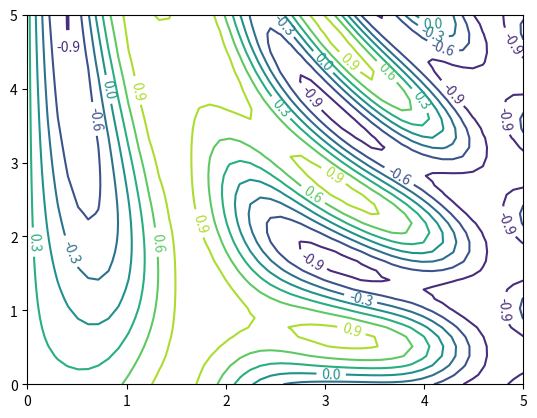

Generate this figure with matplotlib: (Note: this script raises an exception after producing the figure.)
# питоновские программы можно запускать в разных программах
# 1. сценарий
# 2. командная оболочка iPython
# 3. Jupyter

# 1
# plt.show() - запускается только один раз
# В процессе работы создаются Figure. Они ищутся

import matplotlib.pyplot as plt
import numpy as np


# x = np.linspace(0, 10, 100)
#
# fig = plt.figure()
# plt.plot(x, np.sin(x))
# plt.plot(x, np.cos(x))
#
# plt.show()

# IPython
# %matplotlib
# import matplotlib.pyplot as plt
# plt.plot(...)
# plt.draw()
# plt.show() не нужно

# 3
# %matplotlib inline - в блокнот добавляется статическая картинка
# %matplotlib notebook - графики будут интерактивные

# fig.savefig('save_images.png')

# print(fig.canvas.get_supported_filetypes())

# два способа вывода графиков
# - Matlab-подобный стиль
# - в ОО стиле

# 1

# x = np.linspace(0, 10, 100)

# plt.figure()
#
# plt.subplot(2, 1, 1)
# plt.plot(x, np.sin(x))
#
# plt.subplot(2, 1, 2)
# plt.plot(x, np.cos(x))
#
# plt.show()

# 2
# fig: Figure, ax: Axes
# fig, ax = plt.subplots(2)
#
# ax[0].plot(x, np.sin(x))
# ax[1].plot(x, np.sin(x))

# fig: plt.Figure - контейнер, содержит объекты (СК, тексты, метки), ax: Axes - система координат (СК),
# прямоугольник, деления, метки

# Цвета линий color
# - 'blue'
# - 'rgbcmyk' -> 'rg'
# - '0.14' - градация серого от 0 до 1
# - RRGGBB - '#FF00EE'
# - HTML - 'salmon'

# СТили линии linestyle
# - сплошная '-', 'solid'
# - штриховая '--', 'dashed'
# - штрихпунктирная '-.', 'dashdot'
# - пунктирная ':', 'dotted'

# fig = plt.figure()
# ax = plt.axes()
#
# ax.plot(x, np.sin(x), color='blue')
# ax.plot(x, np.sin(x - 1), c='g', linestyle='solid')
# ax.plot(x, np.sin(x - 2), c='0.75', linestyle='dashed')
# ax.plot(x, np.sin(x - 3), c='#FF00EE', linestyle='dashdot')
# ax.plot(x, np.sin(x - 4), c='(1.0, 0.2, 0.3', linestyle='dotted')
# ax.plot(x, np.sin(x - 5), c='salmon')
# ax.plot(x, np.sin(x - 6), '--b')

# fig, ax = plt.subplots(4)
#
# ax[0].plot(x, np.sin(x))
# ax[1].plot(x, np.sin(x))
# ax[2].plot(x, np.sin(x))
# ax[3].plot(x, np.sin(x))
#
# ax[1].set_xlim(-2, 12)
# ax[1].set_ylim(-1.5, 1.5)
#
# ax[1].set_xlim(12, -2)
# ax[1].set_ylim(1.5, -1.5)
#
# ax[1].autoscale(tight=True)

# plt.subplot(3, 1, 1)
# plt.plot(x, np.sin(x))
#
# plt.title('Синус')
# plt.xlabel('x')
# plt.ylabel('sin(x)')
#
# plt.subplot(3, 1, 2)
# plt.plot(x, np.sin(x), '-g', label='sin(x)')
# plt.plot(x, np.cos(x), ':b', label='cos(x)')
#
# plt.title('Синус и косинус')
# plt.xlabel('x')
# plt.legend()
#
# plt.subplot(3, 1, 3)
#
# plt.plot(x, np.sin(x), '-g', label='sin(x)')
# plt.plot(x, np.cos(x), ':b', label='cos(x)')
#
# plt.title('Синус и косинус')
# plt.xlabel('x')
# plt.axis('equal')
#
# plt.legend()
#
# plt.subplots_adjust(hspace=0.5)

# x = np.linspace(0, 10, 100)
# plt.plot(x, np.sin(x), 'o', color='green')
# plt.plot(x, np.sin(x + 1), '>', color='green')
# plt.plot(x, np.sin(x + 2), '^', color='green')
# plt.plot(x, np.sin(x + 3), 's', color='green')

# x = np.linspace(0, 10, 30)
# plt.plot(x, np.sin(x), markersize=15, linewidth=4, makerfacecolor='white', markeredgecolor='gray', markeredgewidth=2)

# rng = np.random.default_rng(0)
#
# colors = rng.random(30)
# sizes = 100 * rng.random(30)
#
# plt.scatter(x, np.sin(x), marker='o', c=colors)
# plt.colorbar()

# Если точек больше 1000б от plot предпочтительнее из-за производительности

# Визуализация погрешностей

# x = np.linspace(0, 10, 30)
#
# dy = 0.4
# y = np.sin(x) + dy * np.random.randn(30)
#
# plt.errorbar(x, y, yerr=dy, fmt='.k')
# plt.fill_between(x, y - dy, y + dy, color='red', alpha=0.4)

def f(x, y):
    return np.sin(x) ** 5 + np.cos(20 + x * y) * np.cos(x)


x = np.linspace(0, 5, 50)
y = np.linspace(0, 5, 40)
X, Y = np.meshgrid(x, y)

Z = f(X, Y)

# plt.contour(X, Y, Z, cmap='RdGy')
# plt.contourf(X, Y, Z, cmap='RdGy')

c = plt.contour(X, Y, Z, color='red')
plt.clabel(c)
plt.imshow(Z, extend=[0, 5, 0, 5], cmap='RdGy', interpolation='gaussian', origin='lower')
plt.colorbar()

plt.show()
